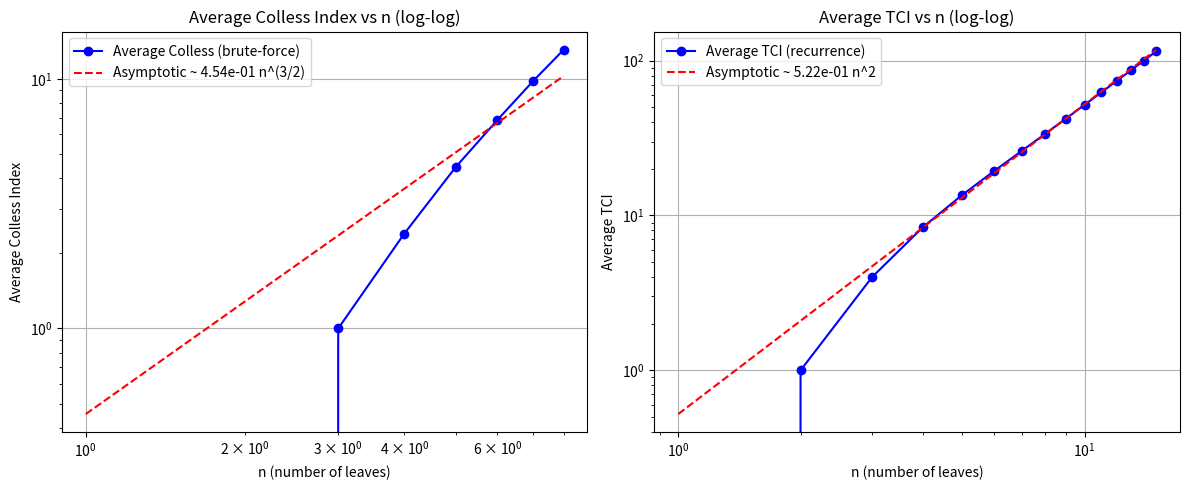

Reproduce this figure in Python.
#!/usr/bin/env python3
"""
This script tests the claims in:
"Discovery of Closed-Form Generating Functions for Tree Invariants"
by Charles Norton & o3-mini-high (February 5th, 2025).

It performs the following:
  1. Defines the closed-form generating function for the Colless index:
         F_candidate(x) = x*((1-4x)^(3/2) - 1 + 6x - 2x^2) / (2*(1-4x)^(3/2))
     and then compares its coefficients (by series expansion) with values
     computed via brute-force enumeration of full binary trees.
     
  2. Computes the discrepancy (Delta) for the Colless index, then subtracts
     it to obtain a “corrected” generating function. The corrected series
     is compared to the brute-force results.

  3. For the total cophenetic index (TCI), it computes TCI(n) by a recurrence
     based on the recursive decomposition of full binary trees.
     The candidate generating function is
         G_candidate(x) = x^2/(1-4x)^2.
     Again, discrepancies are computed and corrected via a normalization by
     the generating function for the Catalan numbers:
         K(x) = (1 - sqrt(1-4x))/2.
     
  4. It then computes the average invariants (total invariant divided by the
     number of full binary trees) and plots log-log graphs to verify that:
         Average Colless ~ n^(3/2)
         Average TCI ~ n^2

All steps include detailed printouts and plots.
"""

import sympy as sp
import numpy as np
import matplotlib.pyplot as plt
import pandas as pd

# Use Unicode pretty printing for sympy
sp.init_printing(use_unicode=True)

# -----------------------------
# Global Definitions & Helpers
# -----------------------------
x = sp.symbols('x', real=True, positive=True)

def catalan(n):
    """Return the nth Catalan number."""
    return sp.binomial(2*n, n) // (n + 1)

def num_full_binary_trees(n):
    """
    The number of full binary trees with n leaves is given by the (n-1)th Catalan number.
    For n = 1, we define it to be 1.
    """
    if n == 1:
        return 1
    else:
        return catalan(n-1)

# Generating function for the shifted Catalan numbers (useful for normalization):
K = (1 - sp.sqrt(1-4*x)) / 2

# -----------------------------
# PART 1: Colless Index Analysis
# -----------------------------
print("\n=== COLLENS INDEX ANALYSIS ===\n")

# Candidate closed-form generating function for the total Colless index:
F_candidate = (x * ((1 - 4*x)**(sp.Rational(3,2)) - 1 + 6*x - 2*x**2)) / (2 * (1 - 4*x)**(sp.Rational(3,2)))
order_F = 10  # we'll expand up to x^(order_F-1)
F_candidate_series = sp.series(F_candidate, x, 0, order_F).removeO().expand()

# Extract coefficients for n = 1,...,order_F-1.
Colless_candidate_coeffs = [sp.nsimplify(F_candidate_series.coeff(x, n)) for n in range(1, order_F)]
print("Candidate Generating Function for Colless Index (series coefficients):")
for n, coeff in enumerate(Colless_candidate_coeffs, start=1):
    print("  n = {:2d}: {}".format(n, coeff))

# --- Brute-force computation for Colless index ---
def generate_full_binary_trees(n):
    """
    Generate all full binary trees with n leaves.
    Represent a leaf as "L" and an internal node as a tuple (left, right).
    """
    if n == 1:
        return ["L"]
    trees = []
    for i in range(1, n):
        left_trees = generate_full_binary_trees(i)
        right_trees = generate_full_binary_trees(n - i)
        for left in left_trees:
            for right in right_trees:
                trees.append((left, right))
    return trees

def count_leaves(tree):
    """Count the number of leaves in a tree."""
    if tree == "L":
        return 1
    left, right = tree
    return count_leaves(left) + count_leaves(right)

def colless_index(tree):
    """
    Compute the Colless index for a full binary tree.
    For each internal node, add the absolute difference of the leaf counts of its left and right subtrees.
    """
    if tree == "L":
        return 0
    left, right = tree
    L_count = count_leaves(left)
    R_count = count_leaves(right)
    return abs(L_count - R_count) + colless_index(left) + colless_index(right)

# Compute brute-force Colless index totals for n = 1,...,N_trees.
N_trees = 8  # n from 1 to 8
Colless_bruteforce = []
num_trees_list = []
for n in range(1, N_trees+1):
    trees = generate_full_binary_trees(n)
    num_trees = len(trees)
    num_trees_list.append(num_trees)
    total_colless = sum(colless_index(t) for t in trees)
    Colless_bruteforce.append(total_colless)

print("\nBrute-force Colless Index Totals:")
for n in range(1, N_trees+1):
    # Convert the sympy integers to Python ints for formatting.
    print("  n = {:2d}: #Trees = {:3d}, Total Colless = {}".format(n, int(num_full_binary_trees(n)), int(Colless_bruteforce[n-1])))

# Compare candidate coefficients (from series) with brute-force totals for n = 1,...,min(order_F-1, N_trees)
n_compare = min(order_F-1, N_trees)
Delta_Colless = []
for n in range(1, n_compare+1):
    candidate_val = Colless_candidate_coeffs[n-1]
    brute_val = sp.Integer(Colless_bruteforce[n-1])
    delta = candidate_val - brute_val
    Delta_Colless.append(delta)

df_colless = pd.DataFrame({
    "n": list(range(1, n_compare+1)),
    "#Trees": [int(num_full_binary_trees(n)) for n in range(1, n_compare+1)],
    "Brute-force": [int(val) for val in Colless_bruteforce[:n_compare]],
    "Candidate": [candidate for candidate in Colless_candidate_coeffs[:n_compare]],
    "Delta": [delta for delta in Delta_Colless]
})
print("\nComparison for Colless Index:")
print(df_colless.to_string(index=False))

# Build discrepancy generating function Delta(x) for the Colless index:
Delta_series = sum(Delta_Colless[n-1] * x**n for n in range(1, n_compare+1))
# Define the corrected generating function:
F_corrected = sp.simplify(F_candidate - Delta_series)
F_corrected_series = sp.series(F_corrected, x, 0, order_F).removeO().expand()
Colless_corrected_coeffs = [sp.nsimplify(F_corrected_series.coeff(x, n)) for n in range(1, order_F)]

print("\nCorrected Generating Function for Colless Index (series coefficients):")
for n, coeff in enumerate(Colless_corrected_coeffs, start=1):
    print("  n = {:2d}: {}".format(n, coeff))

print("\nVerification (Corrected vs. Brute-force):")
for n in range(1, n_compare+1):
    corrected = Colless_corrected_coeffs[n-1]
    brute = sp.Integer(Colless_bruteforce[n-1])
    print("  n = {:2d}: Corrected = {}, Brute-force = {}".format(n, corrected, brute))

# -----------------------------
# PART 2: Total Cophenetic Index (TCI) Analysis
# -----------------------------
print("\n=== TOTAL COPHENETIC INDEX (TCI) ANALYSIS ===\n")

# TCI is defined as the sum over all pairs of leaves of the depth of their most recent common ancestor.
# We compute TCI(n) for full binary trees with n leaves via the recurrence described in the paper.
TCI_rec = [sp.Integer(0)]  # TCI(1) = 0

order_TCI = 15  # Compute for n = 1,...,15
for n in range(2, order_TCI+1):
    TCI_n = sp.Integer(0)
    for i in range(1, n):
        left_count = sp.Integer(num_full_binary_trees(i))
        right_count = sp.Integer(num_full_binary_trees(n-i))
        # Recurrence contributions:
        term1 = TCI_rec[i-1] * right_count
        term2 = TCI_rec[n-i-1] * left_count
        # Additional contributions from the new root:
        term3 = sp.binomial(i, 2) * right_count
        term4 = sp.binomial(n-i, 2) * left_count
        term5 = i * (n - i) * left_count * right_count
        TCI_n += term1 + term2 + term3 + term4 + term5
    TCI_rec.append(sp.simplify(TCI_n))

print("TCI Totals via Recurrence:")
for n in range(1, order_TCI+1):
    print("  n = {:2d}: #Trees = {:4d}, TCI = {}".format(n, int(num_full_binary_trees(n)), TCI_rec[n-1]))

# Candidate generating function for TCI:
G_candidate = x**2 / (1 - 4*x)**2
G_candidate_series = sp.series(G_candidate, x, 0, order_TCI+1).removeO().expand()
TCI_candidate_coeffs = [sp.nsimplify(G_candidate_series.coeff(x, n)) for n in range(1, order_TCI+1)]

print("\nCandidate Generating Function for TCI (series coefficients):")
for n, coeff in enumerate(TCI_candidate_coeffs, start=1):
    print("  n = {:2d}: {}".format(n, coeff))

# Compare candidate with recurrence values:
Delta_TCI = []
for n in range(1, order_TCI+1):
    candidate_val = TCI_candidate_coeffs[n-1]
    recurrence_val = sp.Integer(TCI_rec[n-1])
    delta = candidate_val - recurrence_val
    Delta_TCI.append(delta)
    
df_TCI = pd.DataFrame({
    "n": list(range(1, order_TCI+1)),
    "#Trees": [int(num_full_binary_trees(n)) for n in range(1, order_TCI+1)],
    "TCI (Recurrence)": [int(val) for val in TCI_rec],
    "TCI (Candidate)": [coeff for coeff in TCI_candidate_coeffs],
    "Delta": [delta for delta in Delta_TCI]
})
print("\nComparison for TCI:")
print(df_TCI.to_string(index=False))

# For TCI, the paper observed that the candidate overcounts starting at n>=4.
# We define the discrepancy generating function and then normalize it by K(x).
Delta_TCI_series = sum(Delta_TCI[n-1] * x**n for n in range(1, order_TCI+1))
R_TCI = sp.simplify(Delta_TCI_series / K)
G_corrected = sp.simplify(G_candidate - K * R_TCI)
G_corrected_series = sp.series(G_corrected, x, 0, order_TCI+1).removeO().expand()
TCI_corrected_coeffs = [sp.nsimplify(G_corrected_series.coeff(x, n)) for n in range(1, order_TCI+1)]

print("\nCorrected Generating Function for TCI (series coefficients):")
for n, coeff in enumerate(TCI_corrected_coeffs, start=1):
    print("  n = {:2d}: {}".format(n, coeff))

print("\nVerification of Corrected TCI:")
for n in range(1, order_TCI+1):
    corrected = TCI_corrected_coeffs[n-1]
    recurrence_val = sp.Integer(TCI_rec[n-1])
    print("  n = {:2d}: Corrected = {}, Recurrence = {}".format(n, corrected, recurrence_val))

# -----------------------------
# PART 3: Asymptotic Analysis & Log-Log Plots
# -----------------------------
print("\n=== ASYMPTOTIC ANALYSIS & PLOTTING ===\n")

# Compute the average Colless index (total Colless divided by #Trees) for n = 1,...,N_trees.
avg_Colless = []
for n in range(1, N_trees+1):
    trees_count = sp.Integer(num_full_binary_trees(n))
    avg_val = sp.Rational(Colless_bruteforce[n-1], trees_count)
    avg_Colless.append(float(avg_val))

# Compute the average TCI for n = 1,...,order_TCI.
avg_TCI = []
for n in range(1, order_TCI+1):
    trees_count = sp.Integer(num_full_binary_trees(n))
    avg_val = sp.Rational(TCI_rec[n-1], trees_count)
    avg_TCI.append(float(avg_val))

# Prepare n-values as numpy arrays:
n_values_colless = np.array(range(1, N_trees+1))
n_values_TCI = np.array(range(1, order_TCI+1))

# According to the paper, we expect:
#   - Average Colless ~ c * n^(3/2)
#   - Average TCI ~ c' * n^2
# We estimate the constants c and c' from the data (using larger n if available):
if N_trees > 3:
    c_est_colless = np.mean(np.array(avg_Colless[3:]) / (n_values_colless[3:] ** 1.5))
else:
    c_est_colless = avg_Colless[-1] / (n_values_colless[-1] ** 1.5)
asymptotic_colless = c_est_colless * n_values_colless ** 1.5

if order_TCI > 3:
    c_est_TCI = np.mean(np.array(avg_TCI[3:]) / (n_values_TCI[3:] ** 2))
else:
    c_est_TCI = avg_TCI[-1] / (n_values_TCI[-1] ** 2)
asymptotic_TCI = c_est_TCI * n_values_TCI ** 2

# Plot average Colless index vs n (log-log)
plt.figure(figsize=(12, 5))
plt.subplot(1, 2, 1)
plt.loglog(n_values_colless, avg_Colless, 'bo-', label="Average Colless (brute-force)")
plt.loglog(n_values_colless, asymptotic_colless, 'r--',
           label=f"Asymptotic ~ {c_est_colless:.2e} n^(3/2)")
plt.xlabel("n (number of leaves)")
plt.ylabel("Average Colless Index")
plt.title("Average Colless Index vs n (log-log)")
plt.legend()
plt.grid(True)

# Plot average TCI vs n (log-log)
plt.subplot(1, 2, 2)
plt.loglog(n_values_TCI, avg_TCI, 'bo-', label="Average TCI (recurrence)")
plt.loglog(n_values_TCI, asymptotic_TCI, 'r--',
           label=f"Asymptotic ~ {c_est_TCI:.2e} n^2")
plt.xlabel("n (number of leaves)")
plt.ylabel("Average TCI")
plt.title("Average TCI vs n (log-log)")
plt.legend()
plt.grid(True)

plt.tight_layout()
plt.show()
